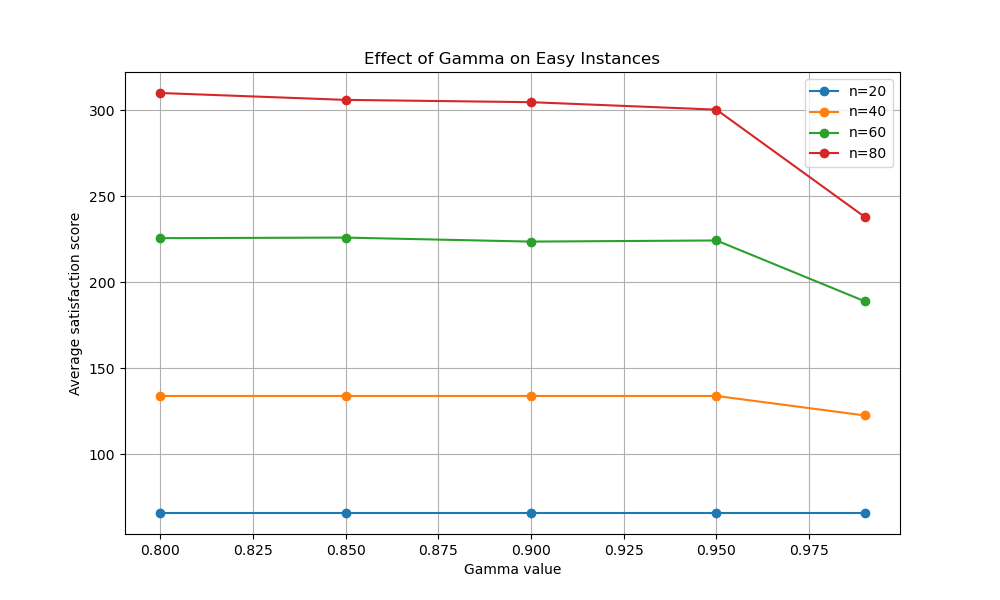

Source data for this figure (header and first rows):
Gamma, n=20, n=40, n=60, n=80
0.8, 66.0, 134.0, 225.7, 310.0
0.85, 66.0, 134.0, 226.0, 306.0
0.9, 66.0, 134.0, 223.7, 304.7
0.95, 66.0, 134.0, 224.3, 300.3
0.99, 66.0, 122.7, 189.0, 238.0
